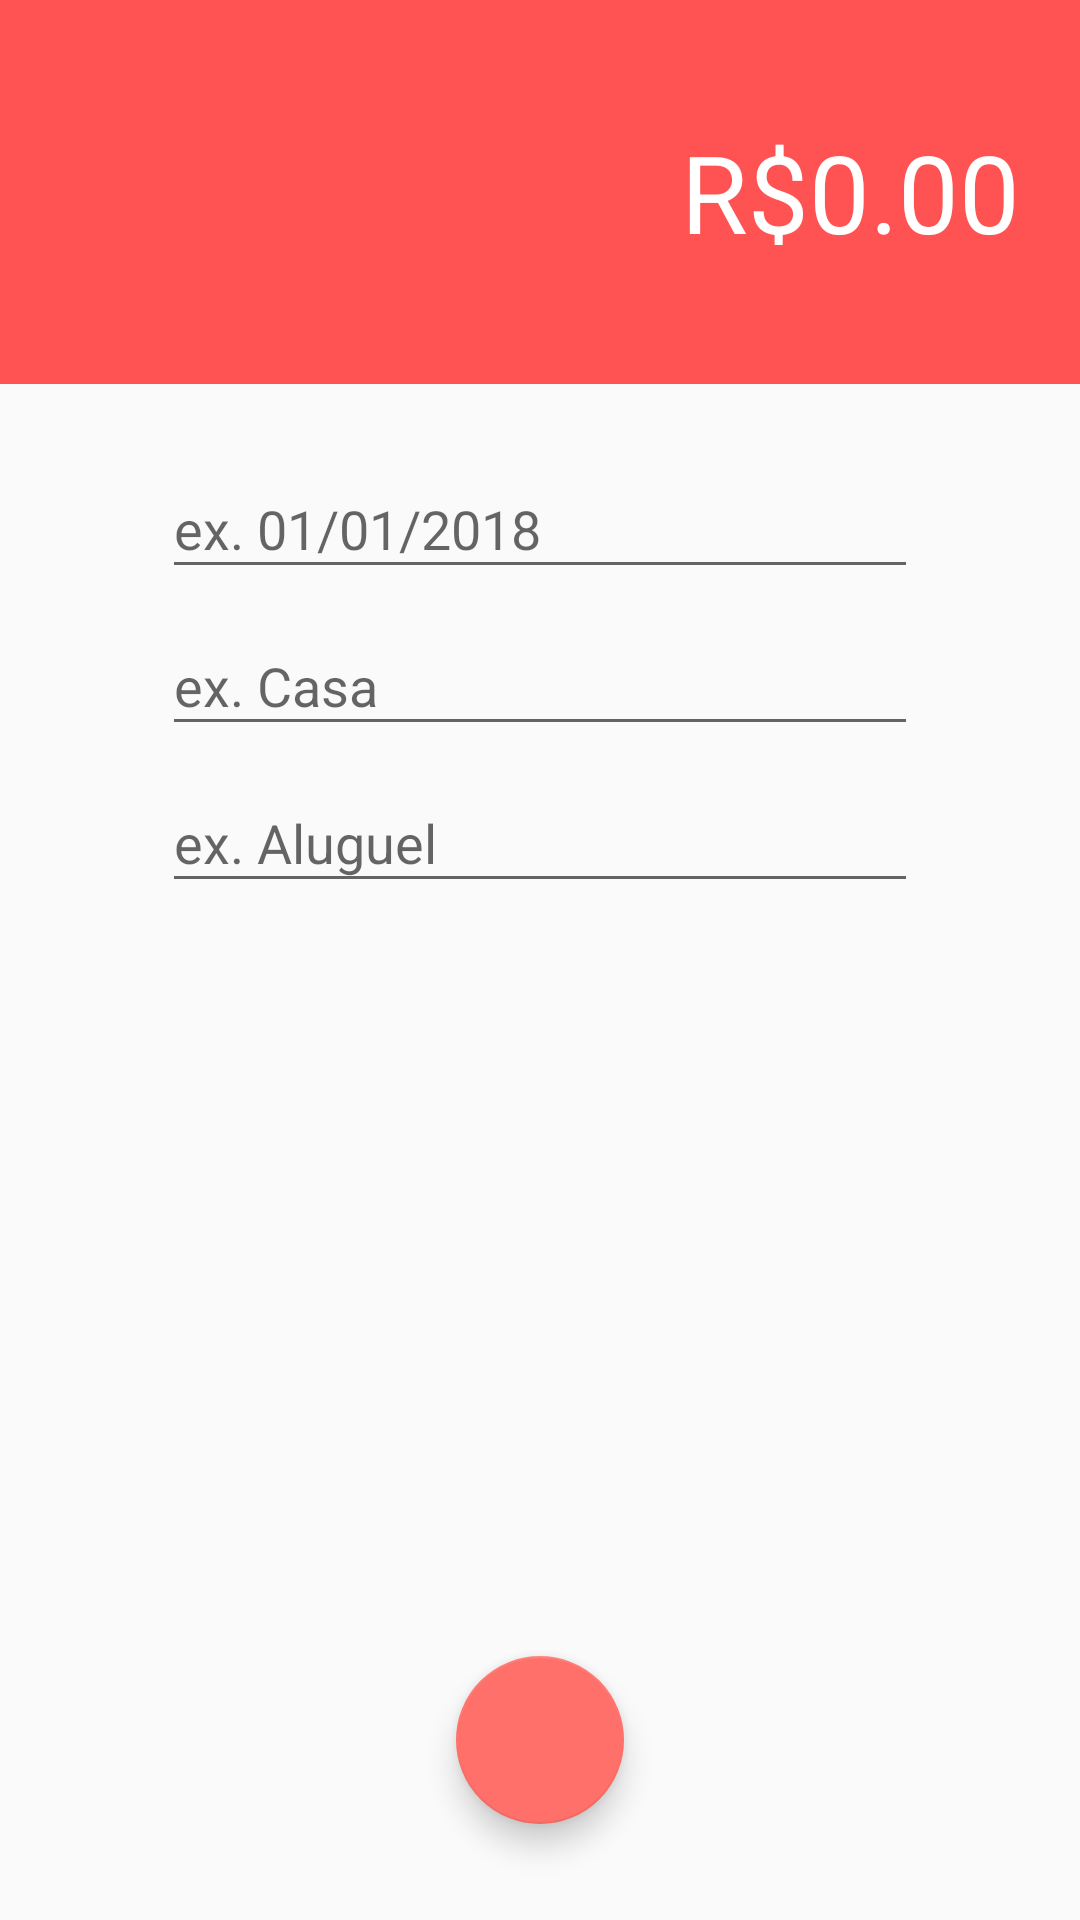

Produce the Android XML layout that renders to this screen, including the resource entries it uses.
<!-- AndroidManifest.xml: activity theme DespesaTheme -->
<!-- res/layout/activity_despesas.xml -->
<?xml version="1.0" encoding="utf-8"?>
<android.support.constraint.ConstraintLayout xmlns:android="http://schemas.android.com/apk/res/android"
    xmlns:app="http://schemas.android.com/apk/res-auto"
    xmlns:tools="http://schemas.android.com/tools"
    android:layout_width="match_parent"
    android:layout_height="match_parent"
    tools:context=".activity.ReceitasActivity">

    <android.support.constraint.Guideline
        android:id="@+id/guidelineRight"
        android:layout_width="wrap_content"
        android:layout_height="wrap_content"
        android:orientation="vertical"
        app:layout_constraintGuide_percent="0.85" />

    <android.support.constraint.Guideline
        android:id="@+id/guidelineLeft"
        android:layout_width="wrap_content"
        android:layout_height="wrap_content"
        android:orientation="vertical"
        app:layout_constraintGuide_percent="0.15" />

    <android.support.constraint.Guideline
        android:id="@+id/guidelineTop"
        android:layout_width="wrap_content"
        android:layout_height="wrap_content"
        android:orientation="horizontal"
        app:layout_constraintGuide_percent="0.20" />

    <EditText
        android:id="@+id/et_valor"
        android:layout_width="0dp"
        android:layout_height="0dp"
        android:layout_gravity="end"
        android:background="@color/colorPrimaryDespesa"
        android:ems="10"
        android:hint="@string/campo_valor"
        android:inputType="number|numberSigned|numberDecimal"
        android:paddingEnd="20dp"
        android:paddingLeft="20dp"
        android:paddingRight="20dp"
        android:textAlignment="textEnd"
        android:textColor="@color/white"
        android:textColorHint="@color/white"
        android:textSize="36sp"
        android:typeface="normal"
        app:layout_constraintBottom_toTopOf="@+id/guidelineTop"
        app:layout_constraintEnd_toEndOf="parent"
        app:layout_constraintStart_toStartOf="parent"
        app:layout_constraintTop_toTopOf="parent" />

    <android.support.design.widget.TextInputLayout
        android:id="@+id/til_data"
        android:layout_width="0dp"
        android:layout_height="wrap_content"
        android:layout_marginTop="16dp"
        app:layout_constraintBottom_toTopOf="@+id/til_categoria"
        app:layout_constraintEnd_toStartOf="@+id/guidelineRight"
        app:layout_constraintHorizontal_bias="0.5"
        app:layout_constraintStart_toEndOf="@+id/guidelineLeft"
        app:layout_constraintTop_toBottomOf="@+id/guidelineTop"
        app:layout_constraintVertical_bias="0.0"
        app:layout_constraintVertical_chainStyle="packed">

        <android.support.design.widget.TextInputEditText
            android:id="@+id/et_data"
            android:layout_width="match_parent"
            android:layout_height="wrap_content"
            android:hint="@string/campo_data"
            android:inputType="date" />
    </android.support.design.widget.TextInputLayout>

    <android.support.design.widget.TextInputLayout
        android:id="@+id/til_categoria"
        android:layout_width="0dp"
        android:layout_height="wrap_content"
        app:layout_constraintBottom_toTopOf="@+id/til_descricao"
        app:layout_constraintEnd_toStartOf="@+id/guidelineRight"
        app:layout_constraintHorizontal_bias="0.5"
        app:layout_constraintStart_toEndOf="@+id/guidelineLeft"
        app:layout_constraintTop_toBottomOf="@+id/til_data">

        <android.support.design.widget.TextInputEditText
            android:id="@+id/et_categoria"
            android:layout_width="match_parent"
            android:layout_height="wrap_content"
            android:hint="@string/campo_categoria_despesa"
            android:inputType="textCapWords" />
    </android.support.design.widget.TextInputLayout>

    <android.support.design.widget.TextInputLayout
        android:id="@+id/til_descricao"
        android:layout_width="0dp"
        android:layout_height="wrap_content"
        app:layout_constraintBottom_toTopOf="@+id/fab_confirmar"
        app:layout_constraintEnd_toStartOf="@+id/guidelineRight"
        app:layout_constraintHorizontal_bias="0.5"
        app:layout_constraintStart_toEndOf="@+id/guidelineLeft"
        app:layout_constraintTop_toBottomOf="@+id/til_categoria">

        <android.support.design.widget.TextInputEditText
            android:id="@+id/et_descricao"
            android:layout_width="match_parent"
            android:layout_height="wrap_content"
            android:hint="@string/campo_descricao_despesa"
            android:inputType="textCapSentences" />
    </android.support.design.widget.TextInputLayout>

    <android.support.design.widget.FloatingActionButton
        android:id="@+id/fab_confirmar"
        android:layout_width="wrap_content"
        android:layout_height="wrap_content"
        android:layout_marginBottom="32dp"
        android:clickable="true"
        android:onClick="salvarDespesa"
        app:fabSize="normal"
        app:layout_constraintBottom_toBottomOf="parent"
        app:layout_constraintEnd_toStartOf="@+id/guidelineRight"
        app:layout_constraintStart_toEndOf="@+id/guidelineLeft"
        app:srcCompat="@drawable/ic_check_white_24dp" />

</android.support.constraint.ConstraintLayout>
<!-- resources referenced by this layout -->
<resources>
  <color name="colorPrimaryDespesa">#FF5252</color>
  <color name="white">#ffffff</color>
  <string name="campo_categoria_despesa">ex. Casa</string>
  <string name="campo_data">ex. 01/01/2018</string>
  <string name="campo_descricao_despesa">ex. Aluguel</string>
  <string name="campo_valor">R$0.00</string>
  <style name="DespesaTheme" parent="Theme.AppCompat.Light.NoActionBar">
          <item name="windowActionBar">false</item>
          <item name="windowNoTitle">true</item>
          <item name="colorPrimary">@color/colorPrimaryDespesa</item>
          <item name="colorPrimaryDark">@color/colorPrimaryDarkDespesa</item>
          <item name="colorAccent">@color/colorAccentDespesa</item>
      </style>
  <color name="colorPrimaryDarkDespesa">#FF1744</color>
  <color name="colorAccentDespesa">#ff706a</color>
</resources>
